Photos from the image-classification dataset "car_parts_dataset" in the GitHub repository caip-csa-grcymt-team/car-part-defect-ML-classifier. Its 3 classes are: major defect, minor defect, no defect.

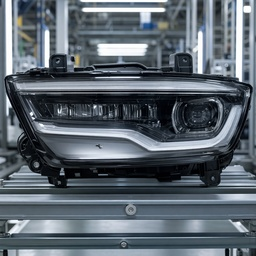
Label: minor defect

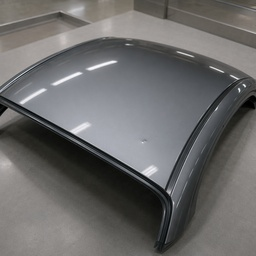
Label: minor defect

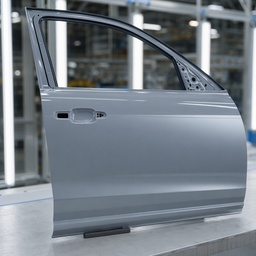
Label: no defect

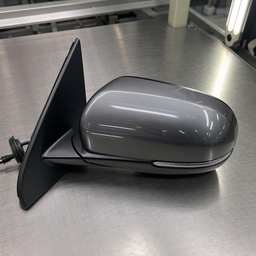
Label: no defect

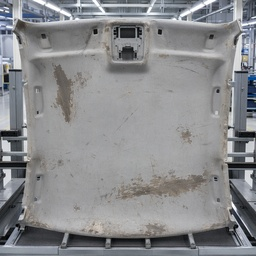
Label: major defect

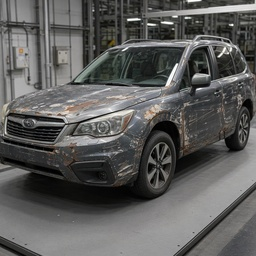
Label: major defect
